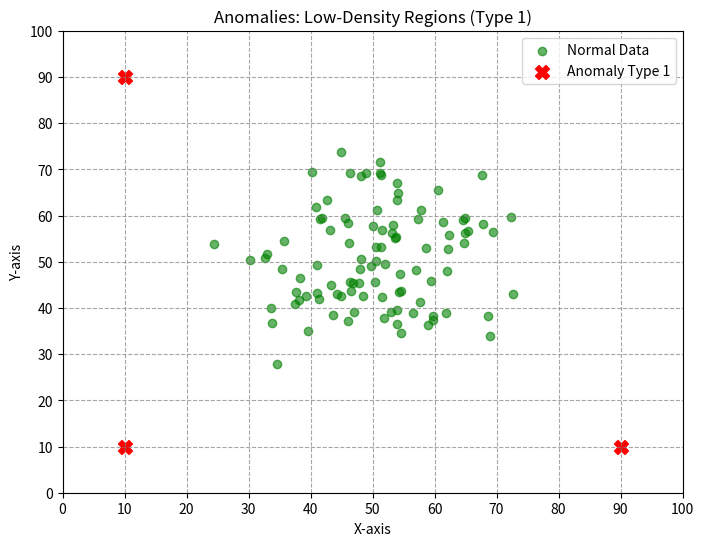
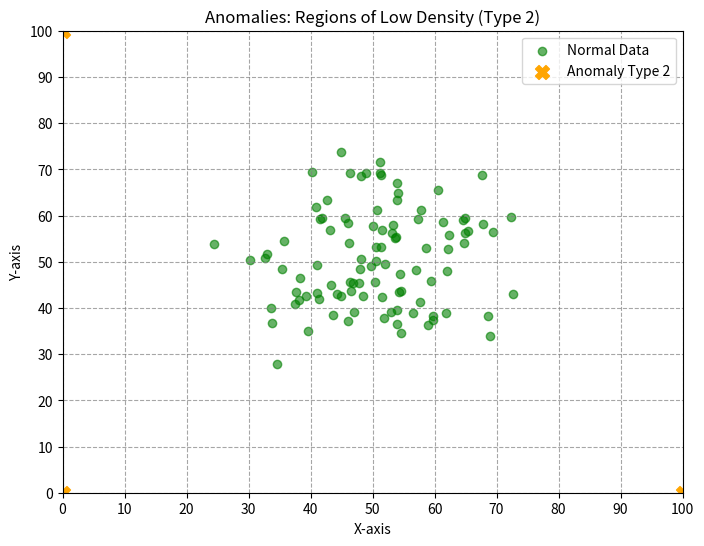

Write Python code to recreate these figures, in order.
#!/usr/bin/env python
# coding: utf-8

# In[1]:


import pandas as pd
import numpy as np
import matplotlib.pyplot as plt


# In[2]:


np.random.seed(0)

# Normal data points: Clustered around (50, 50)
normal_data_x = np.random.normal(loc=50, scale=10, size=100)
normal_data_y = np.random.normal(loc=50, scale=10, size=100)

# Anomalies: Data points in low density regions
# Type 1: Anomalies in the low density regions
anomaly_1_x = [10, 90, 10]
anomaly_1_y = [10, 10, 90]

# Type 2: Anomalies in low density regions (further away from the cluster)
anomaly_2_x = [0, 100, 0]
anomaly_2_y = [0, 0, 100]

# Plot 1: Anomalies defined by datapoints in low-density regions
plt.figure(figsize=(8, 6))

# Plot normal data points in green
plt.scatter(normal_data_x, normal_data_y, color='green', label='Normal Data', alpha=0.6)

# Plot anomaly type 1 in red
plt.scatter(anomaly_1_x, anomaly_1_y, color='red', label='Anomaly Type 1', s=100, marker='X')

# Set axis limits
plt.xlim(0, 100)
plt.ylim(0, 100)

# Add grid with steps of 10 by 10
plt.xticks(np.arange(0, 101, 10))
plt.yticks(np.arange(0, 101, 10))
plt.grid(True, which='both', linestyle='--', color='gray', alpha=0.7)

# Labels and title
plt.xlabel('X-axis')
plt.ylabel('Y-axis')
plt.title('Anomalies: Low-Density Regions (Type 1)')
plt.legend()

# Show plot
plt.show()


# In[3]:


plt.figure(figsize=(8, 6))

# Plot normal data points in green
plt.scatter(normal_data_x, normal_data_y, color='green', label='Normal Data', alpha=0.6)

# Plot anomaly type 2 in blue
plt.scatter(anomaly_2_x, anomaly_2_y, color='orange', label='Anomaly Type 2', s=100, marker='X')

# Set axis limits
plt.xlim(0, 100)
plt.ylim(0, 100)

# Add grid with steps of 10 by 10
plt.xticks(np.arange(0, 101, 10))
plt.yticks(np.arange(0, 101, 10))
plt.grid(True, which='both', linestyle='--', color='gray', alpha=0.7)

# Labels and title
plt.xlabel('X-axis')
plt.ylabel('Y-axis')
plt.title('Anomalies: Regions of Low Density (Type 2)')
plt.legend()

# Show plot
plt.show()


# In[ ]:




